24-way image classification set "split_set" from GitHub (kibakibaki/5307A2Testing); label vocabulary: apple, avocado, banana, blackberry, blueberry, capsicum, carrot, cherry tomato, cucumber, dragon fruit, grape, kiwi fruit, lemon, lime, mango, orange, papaya, passion fruit, peach, pear, pineapple, raspberry, strawberry, watermelon.

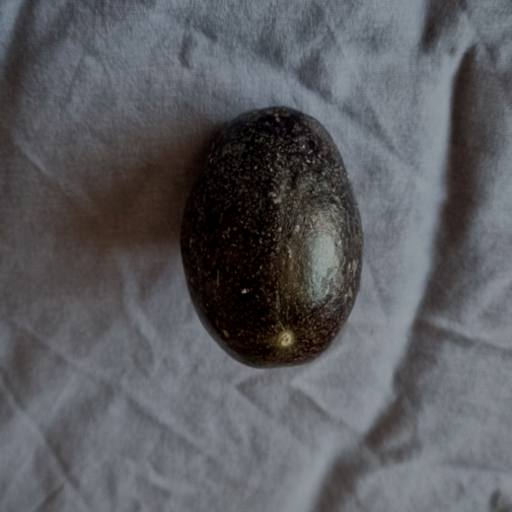
Label: passion fruit

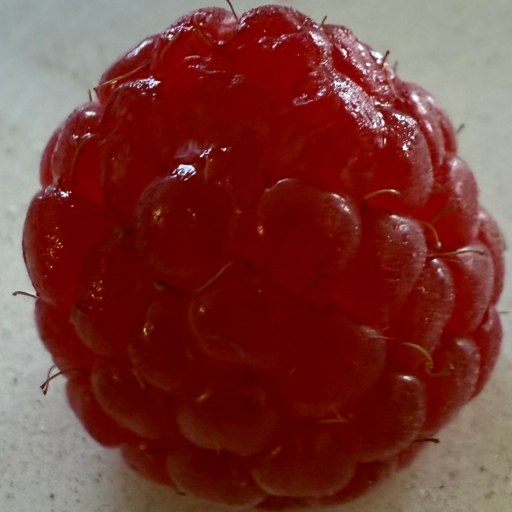
Label: raspberry

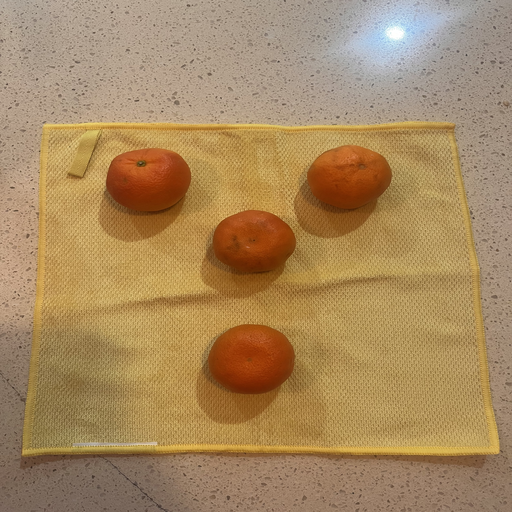
Label: orange

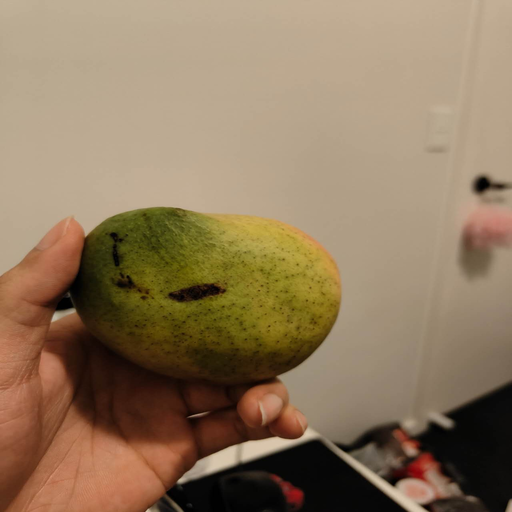
Label: mango

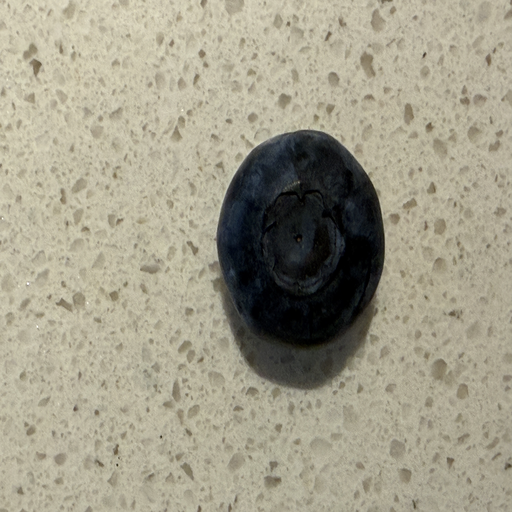
Label: blueberry

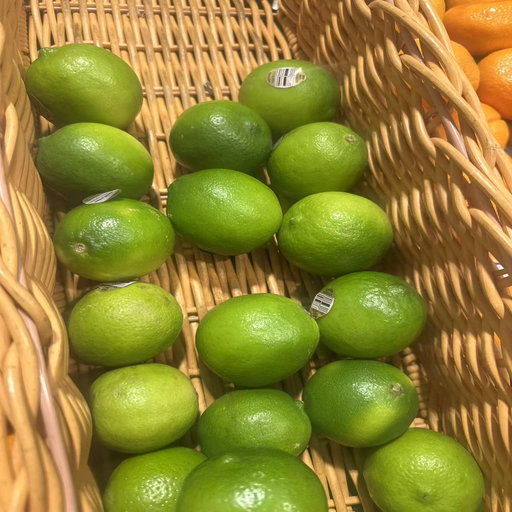
Label: lime
